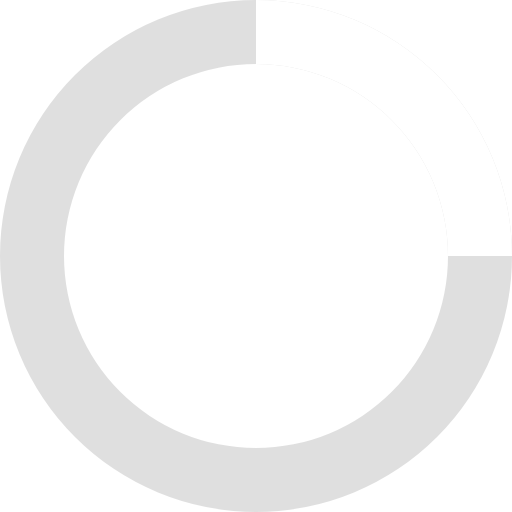
t = 0.00 s
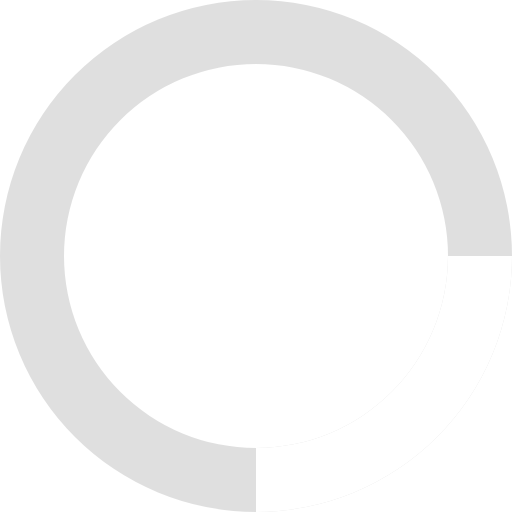
t = 0.20 s
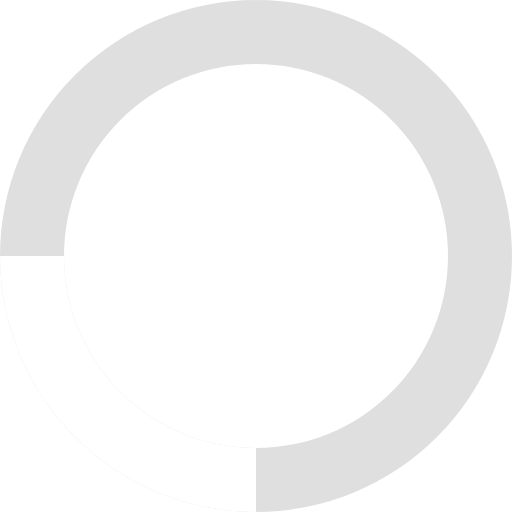
t = 0.40 s
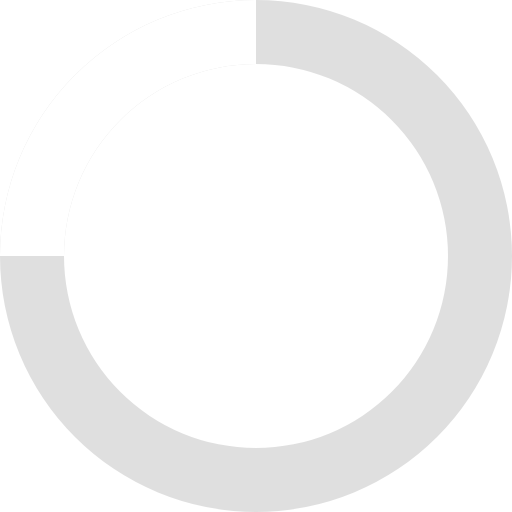
t = 0.60 s

The animated SVG that drew these frames (rendered in a browser with its animation timeline set to each time). Animation: 1 SMIL element (animateTransform=1); one cycle of 0.80 s, repeats indefinitely.

<svg xmlns="http://www.w3.org/2000/svg" viewBox="0 0 32 32" width="32" height="32">
  <path opacity=".25" fill="gray" d="M16 0 A16 16 0 0 0 16 32 A16 16 0 0 0 16 0 M16 4 A12 12 0 0 1 16 28 A12 12 0 0 1 16 4"/>
  <path fill="white" d="M16 0 A16 16 0 0 1 32 16 L28 16 A12 12 0 0 0 16 4z">
    <animateTransform attributeName="transform" type="rotate" from="0 16 16" to="360 16 16" dur="0.8s" repeatCount="indefinite" />
  </path>
</svg>